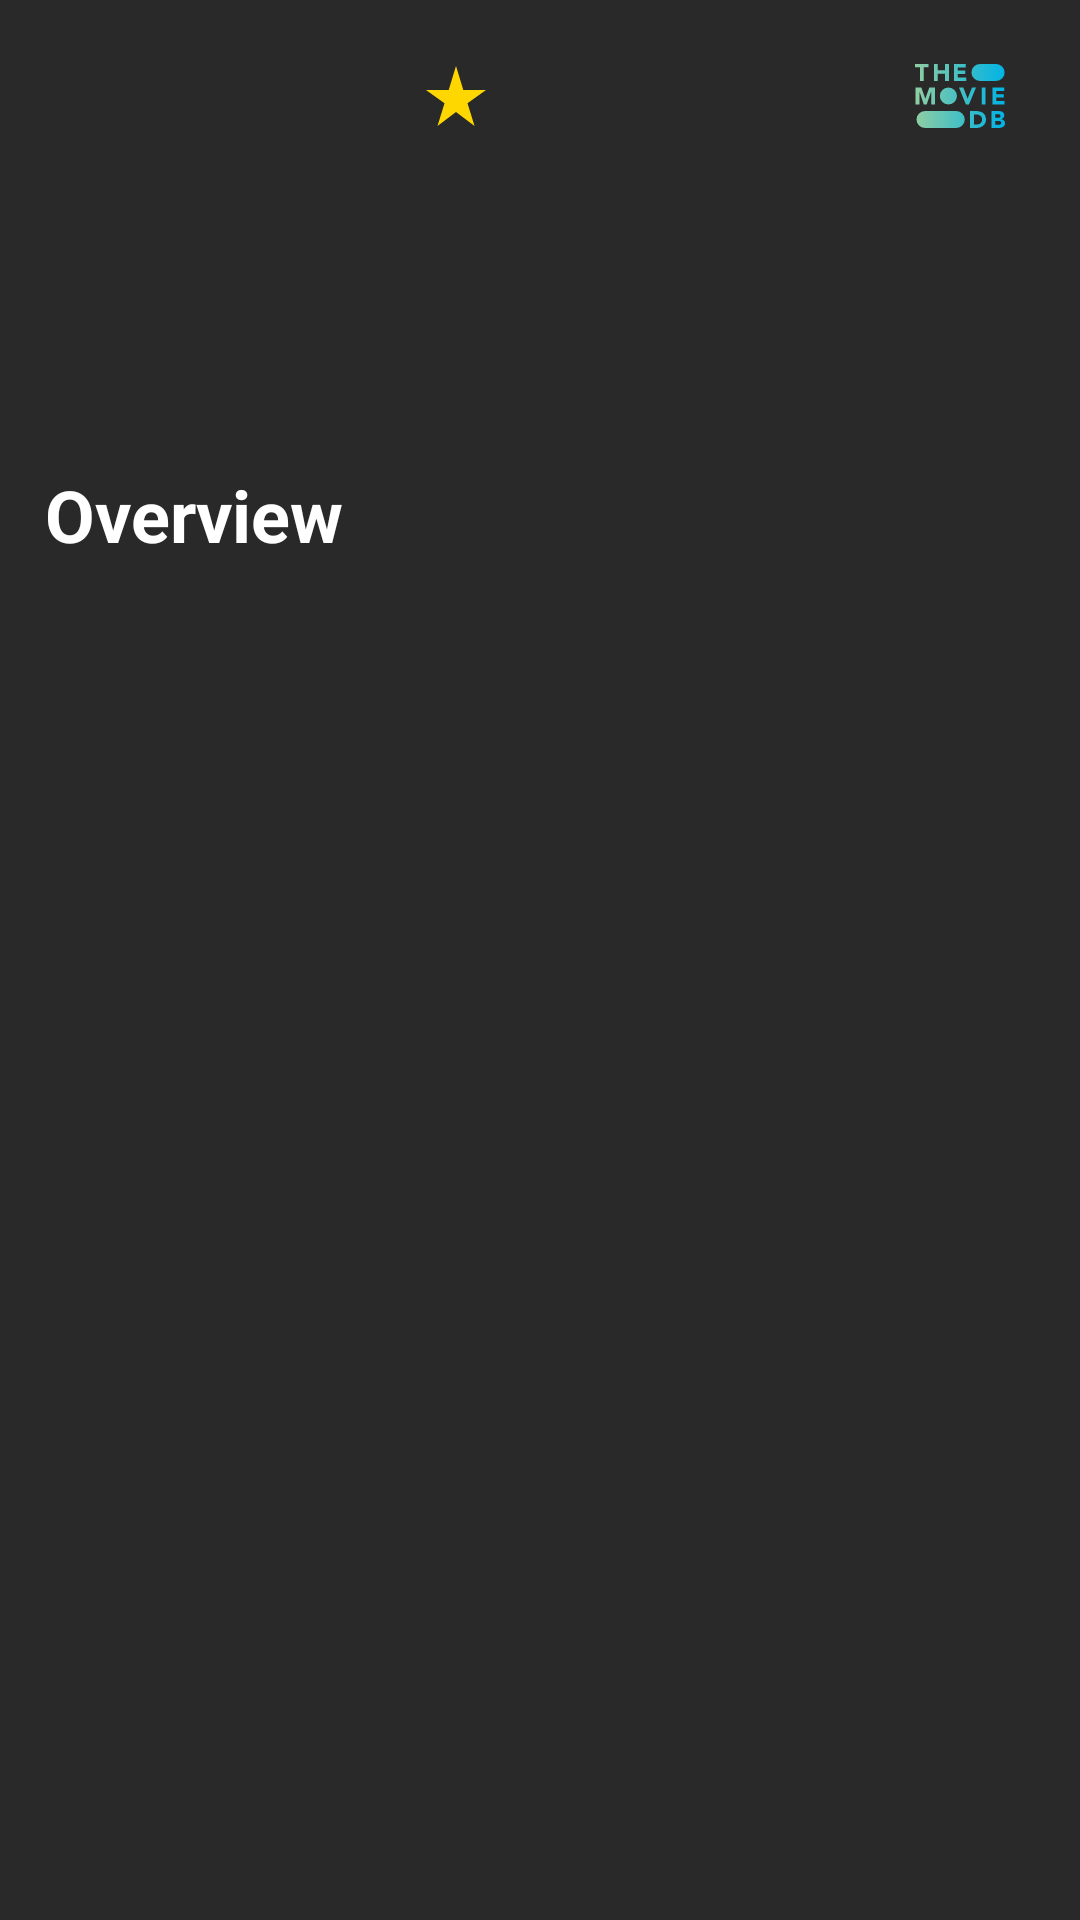

Layout XML and referenced resources for this Android screen:
<!-- AndroidManifest.xml: application theme Theme.SimpleMovieApp -->
<!-- res/layout/fragment_display_movie_details.xml -->
<?xml version="1.0" encoding="utf-8"?>
<ScrollView xmlns:android="http://schemas.android.com/apk/res/android"
    xmlns:tools="http://schemas.android.com/tools"
    android:layout_width="match_parent"
    android:layout_height="match_parent"
    android:background="@color/dark_theme_surface_details"
    xmlns:app="http://schemas.android.com/apk/res-auto">

    <androidx.constraintlayout.widget.ConstraintLayout
        android:layout_width="match_parent"
        android:layout_height="wrap_content">

        <ImageView
            android:layout_width="match_parent"
            android:layout_height="wrap_content"
            android:id="@+id/imageview_movie_backdrop"
            app:layout_constraintTop_toTopOf="parent"
            app:layout_constraintStart_toStartOf="parent"
            app:layout_constraintEnd_toEndOf="parent"
            tools:ignore="ContentDescription"
            tools:src="@drawable/ic_launcher_foreground" />

        <ImageView
            android:layout_width="100dp"
            android:layout_height="145dp"
            android:id="@+id/imageview_movie_poster"
            android:layout_marginStart="25dp"
            android:layout_marginTop="-25dp"
            app:layout_constraintStart_toStartOf="parent"
            app:layout_constraintTop_toBottomOf="@id/imageview_movie_backdrop"
            android:scaleType="centerCrop"
            tools:src="@mipmap/ic_launcher"
            tools:ignore="ContentDescription" />

        <ImageView
            android:layout_width="wrap_content"
            android:layout_height="wrap_content"
            android:id="@+id/imageview_star"
            android:layout_marginTop="20dp"
            android:src="@drawable/ic_star"
            android:layout_marginStart="15dp"
            app:layout_constraintStart_toEndOf="@id/imageview_movie_poster"
            app:layout_constraintTop_toBottomOf="@id/imageview_movie_backdrop"
            tools:src="@mipmap/ic_launcher"
            tools:ignore="ContentDescription" />

        <TextView
            android:layout_width="wrap_content"
            android:layout_height="wrap_content"
            android:id="@+id/textview_rating"
            android:textColor="@color/white"
            android:textSize="25sp"
            android:textStyle="bold"
            android:fontFamily="casual"
            android:layout_marginStart="5dp"
            app:layout_constraintStart_toEndOf="@id/imageview_star"
            app:layout_constraintTop_toTopOf="@id/imageview_star"
            app:layout_constraintBottom_toBottomOf="@id/imageview_star"
            tools:text="10/10" />

        <ImageView
            android:layout_width="30dp"
            android:layout_height="30dp"
            android:id="@+id/imageview_tmdb_logo"
            android:layout_marginEnd="25dp"
            android:src="@drawable/ic_tmdb_logo"
            app:layout_constraintEnd_toEndOf="parent"
            app:layout_constraintTop_toTopOf="@id/imageview_star"
            app:layout_constraintBottom_toBottomOf="@id/imageview_star"
            tools:ignore="ContentDescription" />

        <TextView
            android:layout_width="wrap_content"
            android:layout_height="wrap_content"
            android:id="@+id/textview_release_date"
            android:textColor="@color/white"
            android:textSize="14sp"
            android:layout_marginStart="25dp"
            android:layout_marginTop="25dp"
            app:layout_constraintStart_toEndOf="@id/imageview_movie_poster"
            app:layout_constraintTop_toBottomOf="@id/imageview_star"
            tools:text="Released on April 20, 1999"/>

        <TextView
            android:layout_width="wrap_content"
            android:layout_height="wrap_content"
            android:id="@+id/textview_revenue"
            android:textColor="@color/white"
            android:textSize="14sp"
            android:layout_marginTop="5dp"
            app:layout_constraintTop_toBottomOf="@id/textview_release_date"
            app:layout_constraintStart_toStartOf="@id/textview_release_date"
            tools:text="Earned $2,995,603,045 in revenue" />

        <TextView
            android:layout_width="wrap_content"
            android:layout_height="wrap_content"
            android:id="@+id/textview_overview_header"
            android:textColor="@color/white"
            android:textSize="24sp"
            android:textStyle="bold"
            android:text="Overview"
            android:layout_marginTop="35dp"
            android:layout_marginStart="15dp"
            app:layout_constraintStart_toStartOf="parent"
            app:layout_constraintTop_toBottomOf="@id/imageview_movie_poster"
            tools:text="Overview" />

        <TextView
            android:layout_width="match_parent"
            android:layout_height="wrap_content"
            android:id="@+id/textview_movie_overview"
            android:textColor="@color/white"
            android:textSize="15sp"
            android:layout_marginTop="20dp"
            android:layout_marginEnd="17dp"
            android:layout_marginStart="17dp"
            android:layout_marginBottom="15dp"
            app:layout_constraintTop_toBottomOf="@id/textview_overview_header"
            app:layout_constraintStart_toStartOf="@id/textview_overview_header"
            app:layout_constraintEnd_toEndOf="parent"
            tools:text="@tools:sample/lorem/random" />

    </androidx.constraintlayout.widget.ConstraintLayout>

</ScrollView>
<!-- resources referenced by this layout -->
<resources>
  <color name="dark_theme_surface_details">#292929</color>
  <color name="white">#FFFFFFFF</color>
  <!-- drawable ic_launcher_foreground (drawable) -->
  <vector xmlns:android="http://schemas.android.com/apk/res/android"
      android:width="108dp"
      android:height="108dp"
      android:tint="#0300FF"
      android:viewportWidth="108"
      android:viewportHeight="108">
      <group
          android:scaleX="2.61"
          android:scaleY="2.61"
          android:translateX="22.68"
          android:translateY="22.68">
          <path
              android:fillColor="@android:color/white"
              android:pathData="M18,4l2,4h-3l-2,-4h-2l2,4h-3l-2,-4H8l2,4H7L5,4H4c-1.1,0 -1.99,0.9 -1.99,2L2,18c0,1.1 0.9,2 2,2h16c1.1,0 2,-0.9 2,-2V4h-4z" />
      </group>
  </vector>
  <!-- drawable ic_star (drawable) -->
  <vector xmlns:android="http://schemas.android.com/apk/res/android"
      android:width="24dp"
      android:height="24dp"
      android:tint="#FFD700"
      android:viewportWidth="24"
      android:viewportHeight="24">
      <path
          android:fillColor="@android:color/white"
          android:pathData="M14.43,10l-2.43,-8l-2.43,8l-7.57,0l6.18,4.41l-2.35,7.59l6.17,-4.69l6.18,4.69l-2.35,-7.59l6.17,-4.41z" />
  </vector>
  <!-- drawable ic_tmdb_logo: vector/xml drawable (drawable, 3277 chars, omitted) -->
  <!-- mipmap ic_launcher (drawable) -->
  <vector xmlns:android="http://schemas.android.com/apk/res/android"
      android:width="24dp"
      android:height="24dp"
      android:tint="#487BFF"
      android:viewportWidth="24"
      android:viewportHeight="24">
      <path
          android:fillColor="@android:color/white"
          android:pathData="M18,4l2,4h-3l-2,-4h-2l2,4h-3l-2,-4H8l2,4H7L5,4H4c-1.1,0 -1.99,0.9 -1.99,2L2,18c0,1.1 0.9,2 2,2h16c1.1,0 2,-0.9 2,-2V4h-4z" />
  </vector>
  <style name="Theme.SimpleMovieApp" parent="Theme.MaterialComponents.DayNight.DarkActionBar">
          
          <item name="colorPrimary">@color/dark_theme_toolbar</item>
          <item name="colorPrimaryVariant">@color/dark_theme_statusbar</item>
          <item name="colorOnPrimary">@color/white</item>
          
          <item name="colorSecondary">@color/teal_200</item>
          <item name="colorSecondaryVariant">@color/teal_700</item>
          <item name="colorOnSecondary">@color/black</item>
          
          <item name="android:statusBarColor" tools:targetApi="l">?attr/colorPrimaryVariant</item>
          
      </style>
  <color name="dark_theme_toolbar">#121212</color>
  <color name="dark_theme_statusbar">#121212</color>
  <color name="teal_200">#FF03DAC5</color>
  <color name="teal_700">#FF018786</color>
  <color name="black">#FF000000</color>
</resources>
